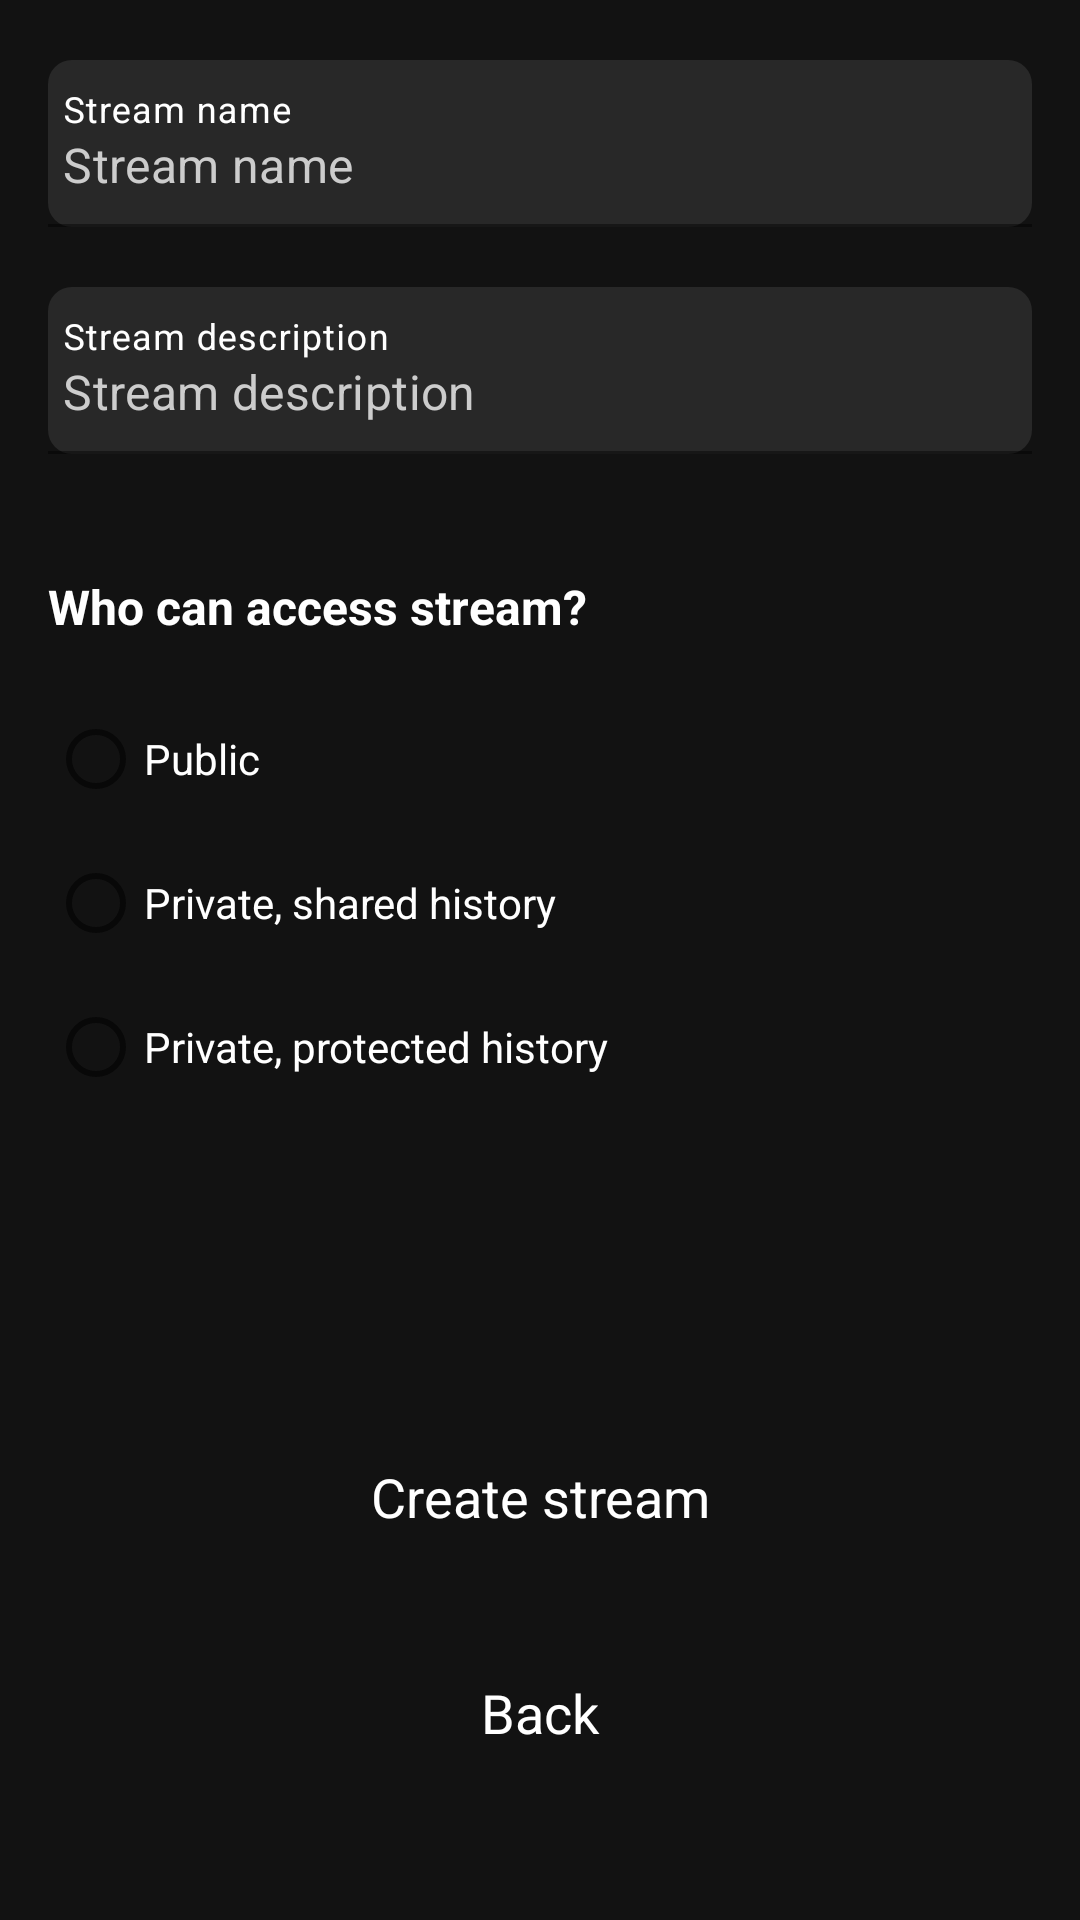

This screen was rendered from an Android layout file. Write that file and the resources it references.
<!-- AndroidManifest.xml: application theme Theme.CourseWork -->
<!-- res/layout/fragment_create_new_stream.xml -->
<?xml version="1.0" encoding="utf-8"?>
<androidx.constraintlayout.widget.ConstraintLayout xmlns:android="http://schemas.android.com/apk/res/android"
    xmlns:app="http://schemas.android.com/apk/res-auto"
    android:layout_width="match_parent"
    android:layout_height="match_parent"
    android:background="@color/custom_back">

    <ScrollView
        android:id="@+id/svCreateNewStream"
        android:layout_width="match_parent"
        android:layout_height="match_parent"
        app:layout_constraintStart_toStartOf="parent"
        app:layout_constraintTop_toTopOf="parent">

        <androidx.constraintlayout.widget.ConstraintLayout
            android:id="@+id/clCreateStream"
            android:layout_width="match_parent"
            android:layout_height="wrap_content"
            android:paddingStart="@dimen/padding_edit_message"
            android:paddingEnd="@dimen/padding_edit_message">

            <com.google.android.material.textfield.TextInputLayout
                android:id="@+id/tilStreamName"
                style="@style/TextInputLayoutStyle"
                android:layout_marginTop="20dp"
                android:hint="@string/stream_name"
                app:expandedHintEnabled="false"
                app:hintTextColor="@color/white"
                app:layout_constraintEnd_toEndOf="parent"
                app:layout_constraintStart_toStartOf="parent"
                app:layout_constraintTop_toTopOf="parent">

                <com.google.android.material.textfield.TextInputEditText
                    android:id="@+id/etStreamName"
                    style="@style/TextInputEditTextStyle"
                    android:hint="@string/stream_name" />
            </com.google.android.material.textfield.TextInputLayout>

            <com.google.android.material.textfield.TextInputLayout
                android:id="@+id/tilStreamDescription"
                style="@style/TextInputLayoutStyle"
                android:hint="@string/stream_description"
                android:inputType="text"
                app:expandedHintEnabled="false"
                app:hintTextColor="@color/white"
                app:layout_constraintEnd_toEndOf="parent"
                app:layout_constraintStart_toStartOf="parent"
                app:layout_constraintTop_toBottomOf="@id/tilStreamName">

                <com.google.android.material.textfield.TextInputEditText
                    android:id="@+id/etStreamDescription"
                    style="@style/TextInputEditTextStyle"
                    android:hint="@string/stream_description" />
            </com.google.android.material.textfield.TextInputLayout>

            <TextView
                android:id="@+id/tvAccessStream"
                android:layout_width="wrap_content"
                android:layout_height="wrap_content"
                android:layout_marginTop="@dimen/stream_type_title"
                android:text="@string/who_can_access_stream"
                android:textColor="@color/white"
                android:textSize="@dimen/stream_type_text_size"
                android:textStyle="bold"
                app:layout_constraintStart_toStartOf="parent"
                app:layout_constraintTop_toBottomOf="@+id/tilStreamDescription" />

            <RadioGroup
                android:id="@+id/RadioGroup"
                android:layout_width="wrap_content"
                android:layout_height="0dp"
                android:layout_marginTop="16dp"
                app:layout_constraintStart_toStartOf="parent"
                app:layout_constraintTop_toBottomOf="@+id/tvAccessStream">

                <RadioButton
                    android:id="@+id/radioPublic"
                    style="@style/RadioButtonStyle"
                    android:text="@string/public_string" />

                <RadioButton
                    android:id="@+id/radioPrivateShared"
                    style="@style/RadioButtonStyle"
                    android:text="@string/private_shared_history" />

                <RadioButton
                    android:id="@+id/radioPrivateProtected"
                    style="@style/RadioButtonStyle"
                    android:text="@string/private_protected_history" />
            </RadioGroup>

            <com.google.android.material.button.MaterialButton
                android:id="@+id/btnCreate"
                style="@style/ButtonStyle"
                android:layout_marginTop="@dimen/create_stream_margin_top"
                android:text="@string/create_stream"
                app:backgroundTint="@color/send_box_color"
                app:layout_constraintEnd_toEndOf="parent"
                app:layout_constraintStart_toStartOf="parent"
                app:layout_constraintTop_toBottomOf="@id/RadioGroup"
                app:layout_constraintVertical_bias="0.6" />

            <com.google.android.material.button.MaterialButton
                android:id="@+id/btnBack"
                style="@style/ButtonStyle"
                android:text="@string/back_button"
                app:backgroundTint="@color/send_box_color"
                app:layout_constraintEnd_toEndOf="parent"
                app:layout_constraintStart_toStartOf="parent"
                app:layout_constraintTop_toBottomOf="@id/btnCreate"
                app:layout_constraintVertical_bias="0.6" />
        </androidx.constraintlayout.widget.ConstraintLayout>
    </ScrollView>

    <androidx.core.widget.NestedScrollView
        android:id="@+id/nsvErrorConnection"
        style="@style/NestedScrollError"
        app:layout_constraintEnd_toEndOf="parent"
        app:layout_constraintStart_toStartOf="parent"
        app:layout_constraintTop_toTopOf="parent">

        <include
            android:id="@+id/errorContent"
            layout="@layout/error_content" />
    </androidx.core.widget.NestedScrollView>
</androidx.constraintlayout.widget.ConstraintLayout>
<!-- res/layout/error_content.xml (included above) -->
<?xml version="1.0" encoding="utf-8"?>
<androidx.constraintlayout.widget.ConstraintLayout xmlns:android="http://schemas.android.com/apk/res/android"
    xmlns:app="http://schemas.android.com/apk/res-auto"
    xmlns:tools="http://schemas.android.com/tools"
    android:layout_width="match_parent"
    android:layout_height="wrap_content"
    android:minHeight="@dimen/error_min_height"
    app:layout_constraintEnd_toEndOf="parent"
    app:layout_constraintStart_toStartOf="parent"
    app:layout_constraintTop_toBottomOf="@+id/appBar">

    <ImageView
        android:id="@+id/imgCloud"
        android:layout_width="wrap_content"
        android:layout_height="wrap_content"
        android:src="@drawable/ic_cloud"
        app:layout_constraintBottom_toBottomOf="parent"
        app:layout_constraintEnd_toEndOf="parent"
        app:layout_constraintStart_toStartOf="parent"
        app:layout_constraintTop_toTopOf="parent"
        app:layout_constraintVertical_bias="0.4"
        tools:ignore="ContentDescription" />

    <TextView
        android:id="@+id/tvErrorMessage"
        android:layout_width="match_parent"
        android:layout_height="wrap_content"
        android:layout_marginStart="@dimen/tv_error_mess_margin_start_end"
        android:layout_marginTop="@dimen/tv_error_mess_margin_top"
        android:layout_marginEnd="@dimen/tv_error_mess_margin_start_end"
        android:gravity="center"
        android:text="@string/error_message"
        android:textColor="@color/white"
        app:layout_constraintEnd_toEndOf="parent"
        app:layout_constraintStart_toStartOf="parent"
        app:layout_constraintTop_toBottomOf="@+id/imgCloud" />

    <TextView
        android:id="@+id/tvRepeat"
        android:layout_width="match_parent"
        android:layout_height="wrap_content"
        android:layout_marginTop="@dimen/tv_repeat_margin_top"
        android:fontFamily="@font/inter_regular"
        android:gravity="center"
        android:text="@string/repeat"
        android:textColor="@color/custom_toolbar_color"
        android:textSize="@dimen/tv_repeat_text_size"
        app:layout_constraintEnd_toEndOf="parent"
        app:layout_constraintStart_toStartOf="parent"
        app:layout_constraintTop_toBottomOf="@+id/tvErrorMessage" />

</androidx.constraintlayout.widget.ConstraintLayout>
<!-- resources referenced by this layout -->
<resources>
  <color name="custom_back">#121212</color>
  <color name="custom_toolbar_color">#2A9D8F</color>
  <color name="send_box_color">#1E1E1E</color>
  <color name="white">#FFFFFFFF</color>
  <dimen name="create_stream_margin_top">100dp</dimen>
  <dimen name="error_min_height">700dp</dimen>
  <dimen name="padding_edit_message">16dp</dimen>
  <dimen name="stream_type_text_size">16sp</dimen>
  <dimen name="stream_type_title">40dp</dimen>
  <dimen name="tv_error_mess_margin_start_end">20dp</dimen>
  <dimen name="tv_error_mess_margin_top">5dp</dimen>
  <dimen name="tv_repeat_margin_top">10dp</dimen>
  <dimen name="tv_repeat_text_size">16sp</dimen>
  <string name="back_button">Back</string>
  <string name="create_stream">Create stream</string>
  <string name="error_message">An error occurred while loading data. Check the connection …</string>
  <string name="private_protected_history">Private, protected history</string>
  <string name="private_shared_history">Private, shared history</string>
  <string name="public_string">Public</string>
  <string name="repeat">Repeat</string>
  <string name="stream_description">Stream description</string>
  <string name="stream_name">Stream name</string>
  <string name="who_can_access_stream">Who can access stream?</string>
  <style name="ButtonStyle">
          <item name="android:layout_width">184dp</item>
          <item name="android:layout_height">52dp</item>
          <item name="android:layout_marginTop">20dp</item>
          <item name="android:background">@drawable/logout_button_selector</item>
          <item name="android:textSize">18sp</item>
          <item name="android:textAppearance">@style/TextAppearance.AppCompat.Body1</item>
      </style>
  <style name="NestedScrollError">
          <item name="android:layout_width">wrap_content</item>
          <item name="android:layout_height">wrap_content</item>
          <item name="android:visibility">gone</item>
      </style>
  <style name="RadioButtonStyle">
          <item name="android:layout_width">wrap_content</item>
          <item name="android:layout_height">wrap_content</item>
          <item name="android:textColor">@color/white</item>
      </style>
  <style name="TextInputEditTextStyle">
          <item name="android:layout_width">match_parent</item>
          <item name="android:layout_height">wrap_content</item>
          <item name="android:background">@drawable/create_stream_shape</item>
          <item name="android:paddingStart">5dp</item>
          <item name="android:paddingEnd">5dp</item>
          <item name="android:textColor">@color/white</item>
          <item name="android:textColorHint">@color/hint_color</item>
      </style>
  <style name="TextInputLayoutStyle">
          <item name="android:layout_width">match_parent</item>
          <item name="android:layout_height">wrap_content</item>
          <item name="android:textColorHint">@color/white</item>
          <item name="android:layout_marginTop">20dp</item>
      </style>
  <!-- drawable create_stream_shape (drawable) -->
  <?xml version="1.0" encoding="utf-8"?>
  <shape xmlns:android="http://schemas.android.com/apk/res/android">
      <corners
          android:radius="8dp"/>
      <solid
          android:color="@color/send_edit_text"/>
  </shape>
  <color name="hint_color">#CCCCCC</color>
  <color name="purple_500">#FF6200EE</color>
  <color name="purple_700">#FF3700B3</color>
  <color name="teal_200">#FF03DAC5</color>
  <color name="teal_700">#FF018786</color>
  <color name="black">#FF000000</color>
  <color name="send_edit_text">#282828</color>
</resources>
